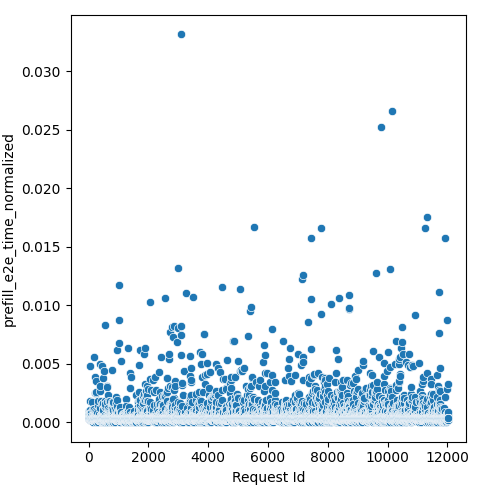

Data behind this chart, as committed beside it:
Request Id, prefill_e2e_time_normalized
4, 0.0003805
5, 0.0003782
8, 0.0003824
3, 0.0003718
0, 0.0003805
1, 0.0007198
6, 0.0003846
7, 0.0004172
9, 0.000384
2, 0.0003809
14, 0.0003565
24, 0.0005535
15, 0.0003628
13, 0.0002788
16, 0.0009316
10, 0.0003697
22, 0.0004824
21, 0.0007397
17, 0.0003832
12, 0.0003519
20, 0.0005743
19, 0.0003728
25, 0.0005222
23, 0.0006729
18, 0.0003754
11, 0.0003837
26, 0.0002468
28, 0.0003565
27, 0.000349
36, 0.0002985
37, 0.0002468
33, 0.001009
32, 0.0004345
34, 0.0003777
31, 0.0003719
35, 0.0003728
30, 0.0002468
29, 0.0003824
44, 0.0003628
45, 0.0003751
43, 0.0002468
41, 0.0003703
42, 0.000484
39, 0.0002788
40, 0.0002788
38, 0.0003304
57, 0.0007632
56, 0.0006156
52, 0.0003614
46, 0.0003519
47, 0.0001844
54, 0.0003719
51, 0.0003565
48, 0.0003456
58, 0.00183
49, 0.0003768
59, 0.004764
55, 0.0003888
60, 0.0007047
53, 0.000377
... 11,971 more rows
